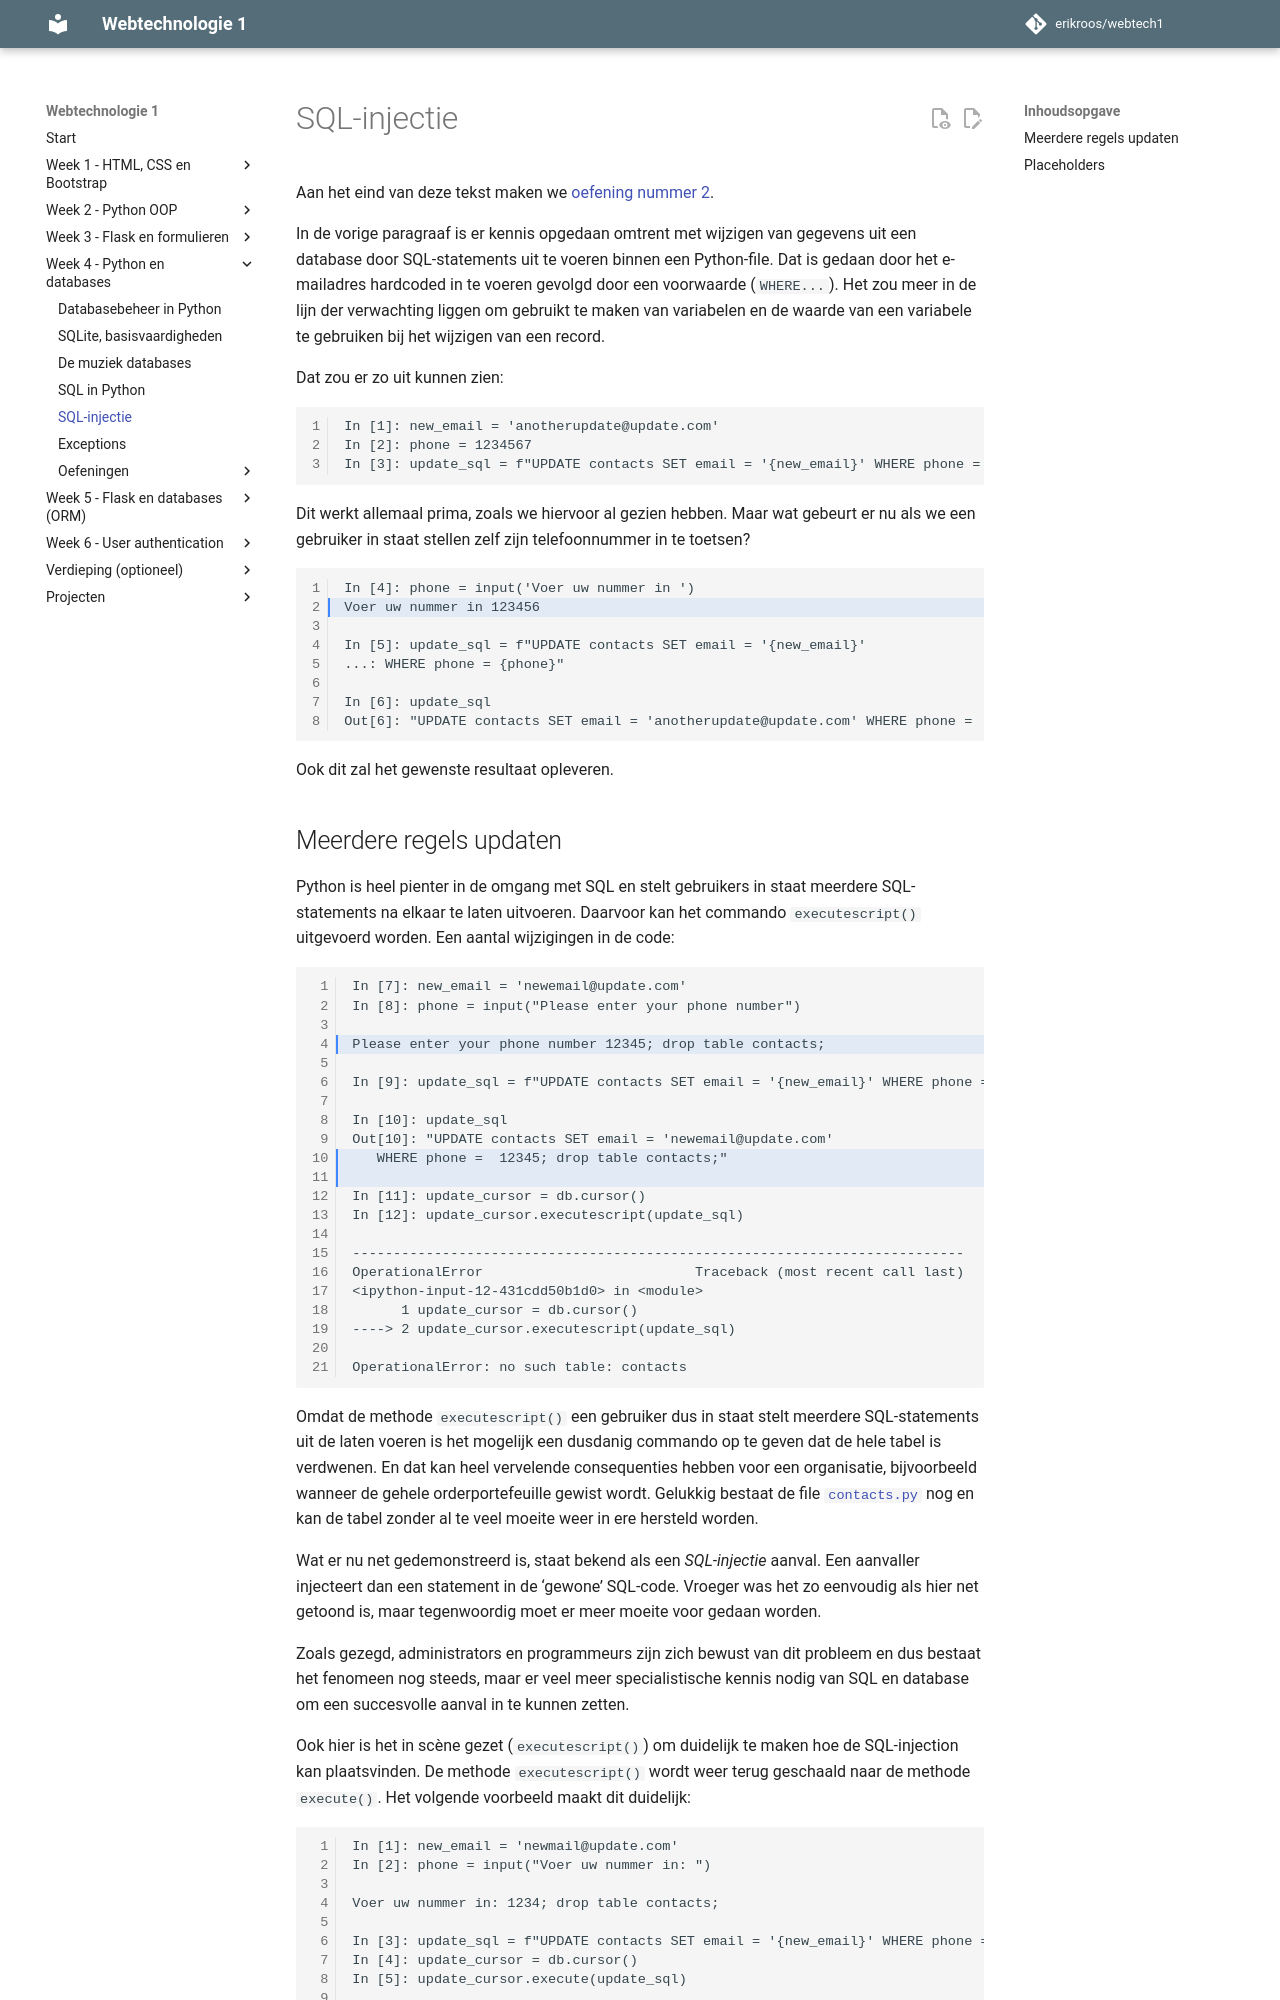

repository: erikroos/webtech1 · page: week4/sql-deel5.html · generator: mkdocs

# SQL-injectie

Aan het eind van deze tekst maken we [oefening nummer 2](oefeningen/sql-oefening2.md).

In de vorige paragraaf is er kennis opgedaan omtrent met wijzigen van gegevens uit een database door SQL-statements uit te voeren binnen een Python-file. Dat is gedaan door het e-mailadres hardcoded in te voeren gevolgd door een voorwaarde (`WHERE...`). Het zou meer in de lijn der verwachting liggen om gebruikt te maken van variabelen en de waarde van een variabele te gebruiken bij het wijzigen van een record.

Dat zou er zo uit kunnen zien:

```ipython
In [1]: new_email = 'anotherupdate@update.com'
In [2]: phone = 1234567
In [3]: update_sql = f"UPDATE contacts SET email = '{new_email}' WHERE phone = {phone}"
```

Dit werkt allemaal prima, zoals we hiervoor al gezien hebben. Maar wat gebeurt er nu als we een gebruiker in staat stellen zelf zijn telefoonnummer in te toetsen?

```ipython hl_lines="2"
In [4]: phone = input('Voer uw nummer in ')
Voer uw nummer in 123456

In [5]: update_sql = f"UPDATE contacts SET email = '{new_email}'
...: WHERE phone = {phone}"

In [6]: update_sql
Out[6]: "UPDATE contacts SET email = 'anotherupdate@update.com' WHERE phone =  123456"
```

Ook dit zal het gewenste resultaat opleveren.
